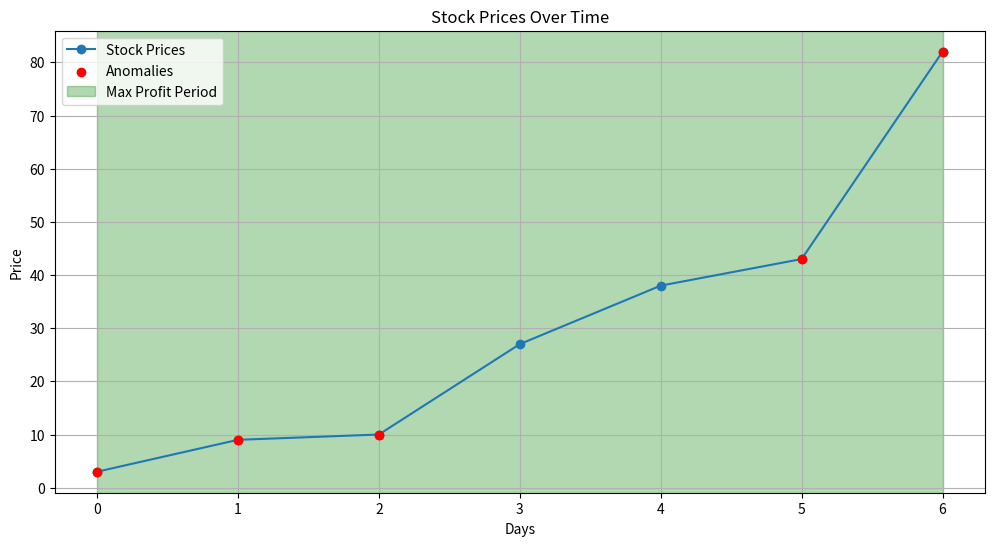

The matplotlib source for this figure:
import sys
import matplotlib.pyplot as plt

def merge(arr, left, mid, right):
    temp = [0] * (right - left + 1)
    i, j, k = left, mid + 1, 0

    while i <= mid and j <= right:
        if arr[i] <= arr[j]:
            temp[k] = arr[i]
            k += 1
            i += 1
        else:
            temp[k] = arr[j]
            k += 1
            j += 1

    while i <= mid:
        temp[k] = arr[i]
        k += 1
        i += 1

    while j <= right:
        temp[k] = arr[j]
        k += 1
        j += 1

    for m in range(len(temp)):
        arr[left + m] = temp[m]

def mergeSort(arr, left, right):
    if left < right:
        mid = left + (right - left) // 2

        mergeSort(arr, left, mid)
        mergeSort(arr, mid + 1, right)
        merge(arr, left, mid, right)

def maxSubArray(arr):
    max_sum = -sys.maxsize
    current_sum = 0
    start = end = s = 0

    for i in range(len(arr)):
        current_sum += arr[i]
        if max_sum < current_sum:
            max_sum = current_sum
            start = s
            end = i
        if current_sum < 0:
            current_sum = 0
            s = i + 1

    return max_sum, start, end

def findAvg(arr):
    total = sum(arr) #total equals sum of every element in array
    return total / len(arr) #average equals total divided by length

def printArray(arr): # Function to print the array
    print(" ".join(map(str, arr)))

def findAnomalies(avg, arr):
    anomalies = [] #create list for anomalies
    for i in range(len(arr)): #for the length of the list
        if (arr[i] / avg) < 0.70 or (arr[i] / avg) > 1.3: #if selected index is 30% > or < then
            anomalies.append((i, arr[i]))  # Store index and value
    return anomalies #return the list

def plotData(arr, anomalies, max_profit_period):
    plt.figure(figsize=(12, 6))
    plt.plot(arr, label='Stock Prices', marker='o')

    # Highlight anomalies
    if anomalies:
        anomaly_indices, anomaly_values = zip(*anomalies)
        plt.scatter(anomaly_indices, anomaly_values, color='red', label='Anomalies', zorder=5)

    # Highlight maximum profit period
    if max_profit_period:
        start, end = max_profit_period[1], max_profit_period[2]
        plt.axvspan(start, end, color='green', alpha=0.3, label='Max Profit Period')

    plt.title('Stock Prices Over Time')
    plt.xlabel('Days')
    plt.ylabel('Price')
    plt.legend()
    plt.grid()
    plt.show()

def main():
    print("Stock Market Price Analyzer.")
    arr = [38, 27, 43, 3, 9, 82, 10]  # Example usage
    print("Stock market prices at the end of each trading day: ", end="")
    printArray(arr)  # print original array

    mergeSort(arr, 0, len(arr) - 1)  # sort the algorithm
    print("\nStock prices in ascending order: ", end="")
    printArray(arr)  # print sorted array

    max_sum, start, end = maxSubArray(arr)
    print("\nMaximum subarray sum is:", max_sum)
    print(f"Period with max profit is from day {start+1} to day {end+1}.")

    averageValue = findAvg(arr)
    print("\nStock Average:", averageValue)

    anomalies = findAnomalies(averageValue, arr)
    print("\nDetected anomalies (30 Percent Greater or Less than average):", end=" ")
    printArray([v for _, v in anomalies])

    plotData(arr, anomalies, (max_sum, start, end)) # Plotting results

if __name__ == "__main__":
    main()  # end program